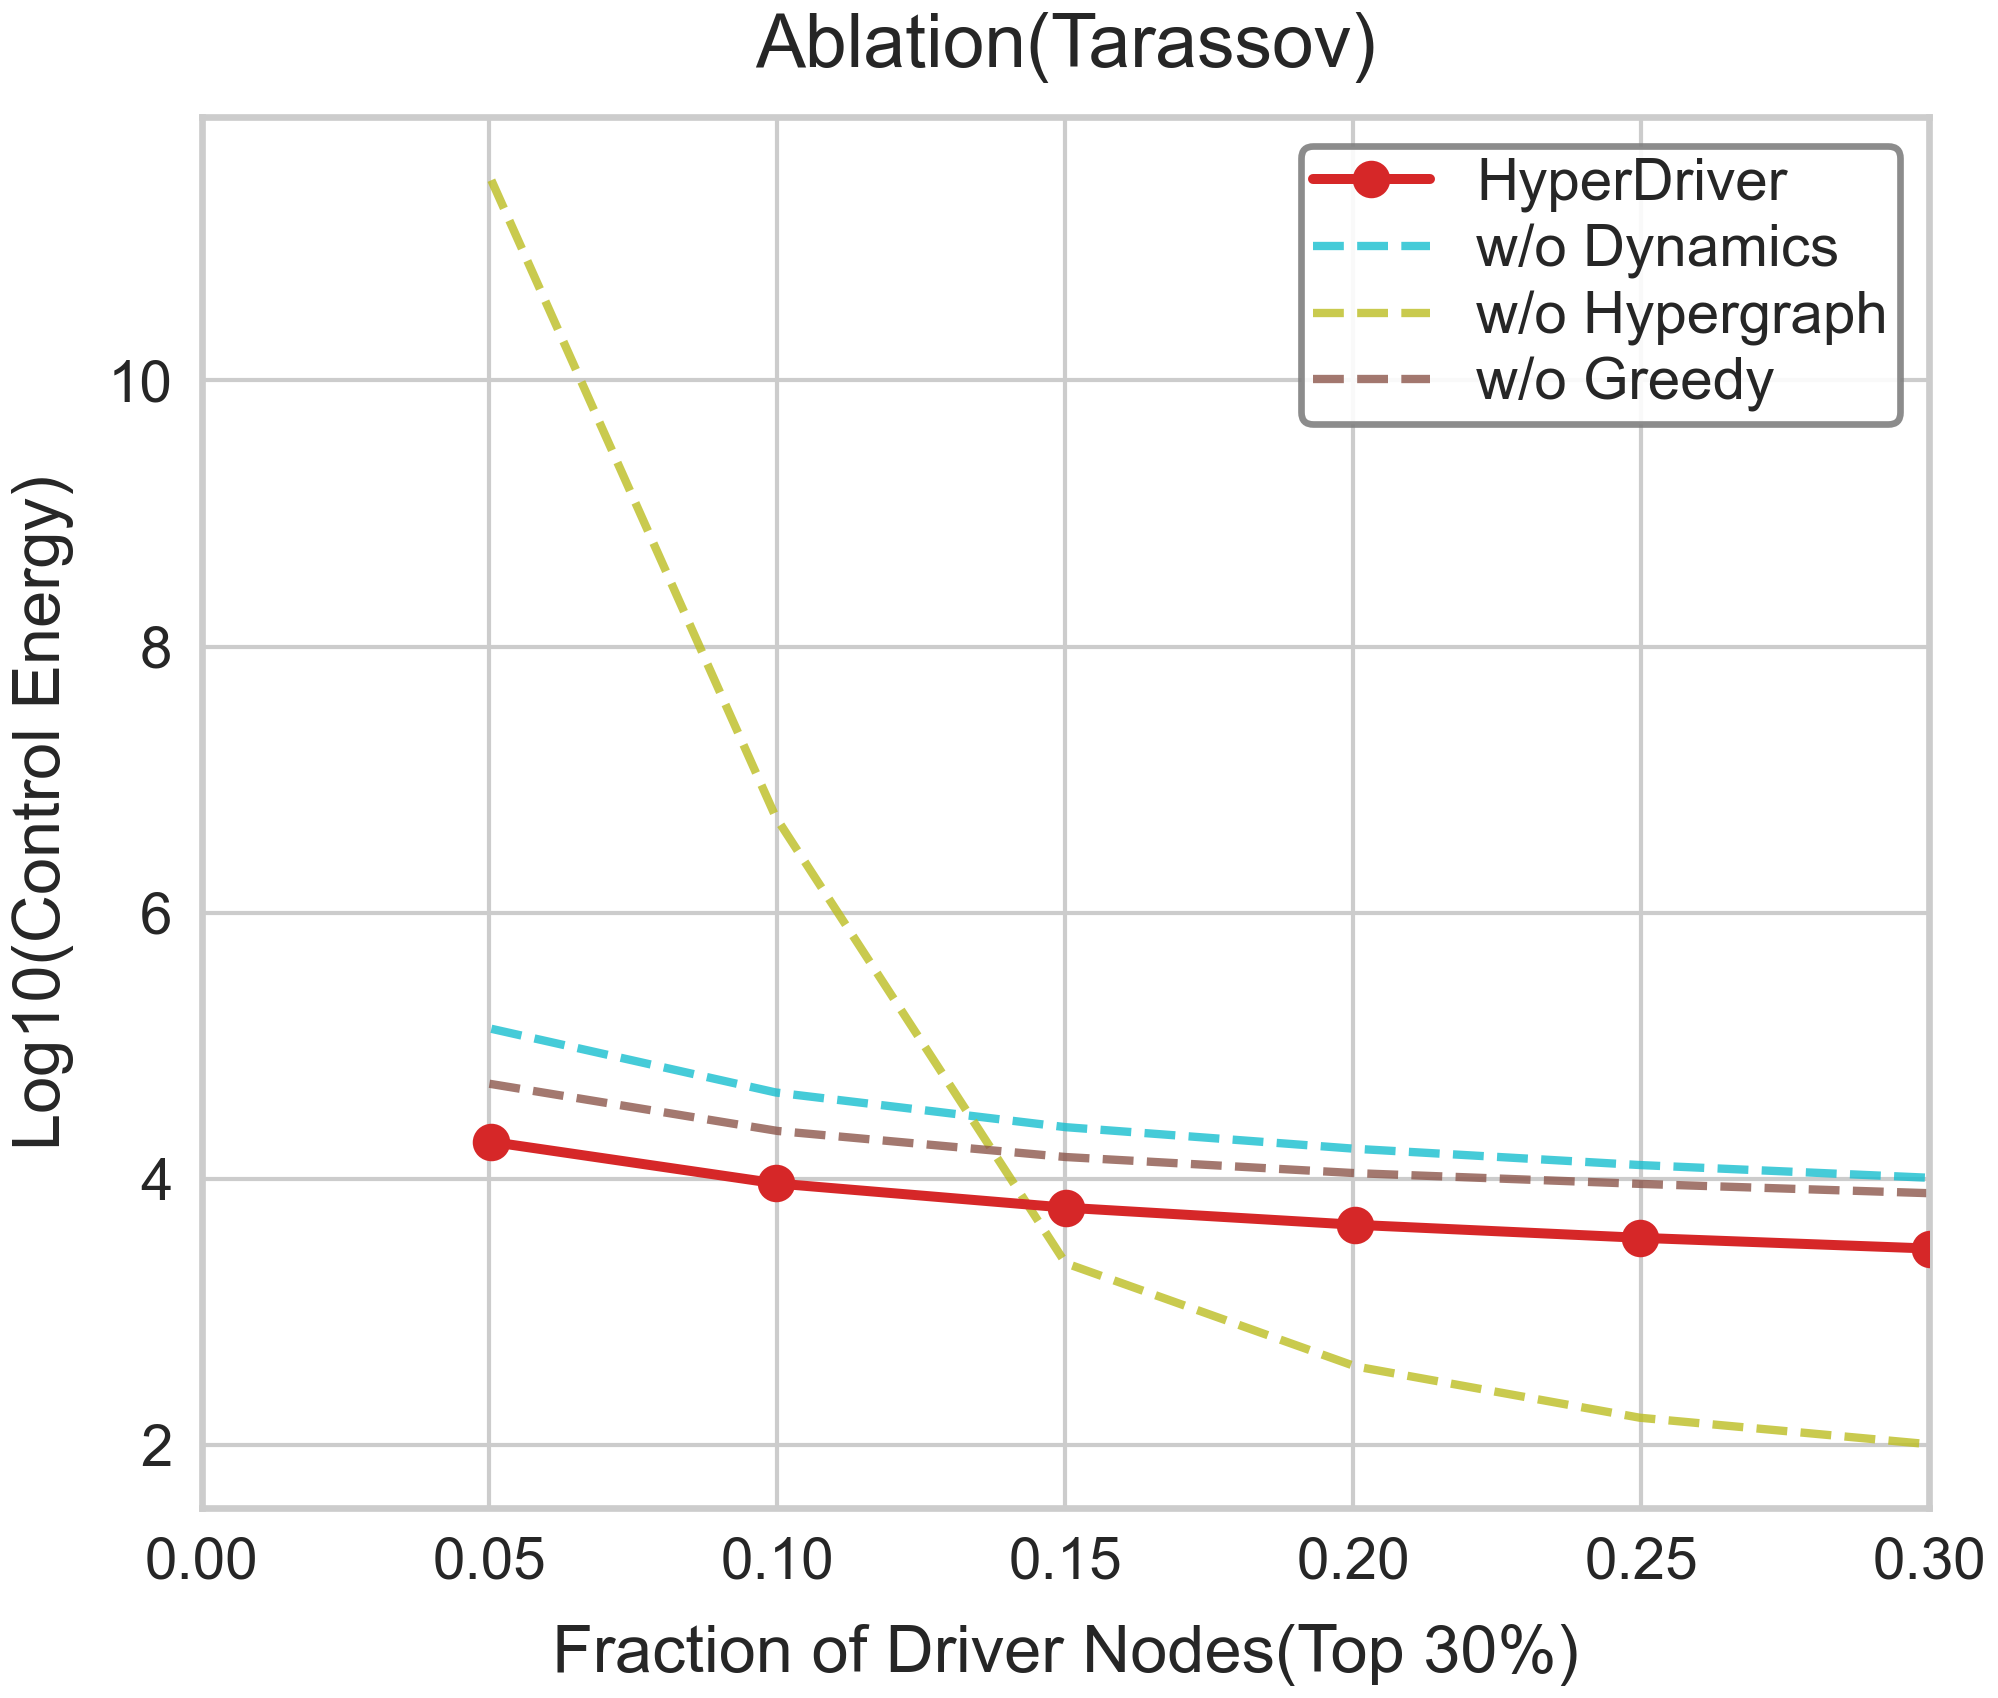

The table this chart was drawn from, first rows:
Fraction, LogEnergy, Strategy
0.05033, 4.278, HyperDriver
0.09972, 3.966, HyperDriver
0.15, 3.784, HyperDriver
0.2004, 3.655, HyperDriver
0.2498, 3.557, HyperDriver
0.3001, 3.476, HyperDriver
0.05, 4.715, w/o Greedy
0.1, 4.36, w/o Greedy
0.15, 4.164, w/o Greedy
0.2, 4.044, w/o Greedy
0.25, 3.962, w/o Greedy
0.3, 3.892, w/o Greedy
0.05033, 11.5, w/o Hypergraph
0.09972, 6.719, w/o Hypergraph
0.15, 3.367, w/o Hypergraph
0.2004, 2.591, w/o Hypergraph
0.2498, 2.205, w/o Hypergraph
0.3001, 2.006, w/o Hypergraph
0.05033, 5.128, w/o Dynamics
0.09972, 4.649, w/o Dynamics
0.15, 4.389, w/o Dynamics
0.2004, 4.226, w/o Dynamics
0.2498, 4.104, w/o Dynamics
0.3001, 4.008, w/o Dynamics
